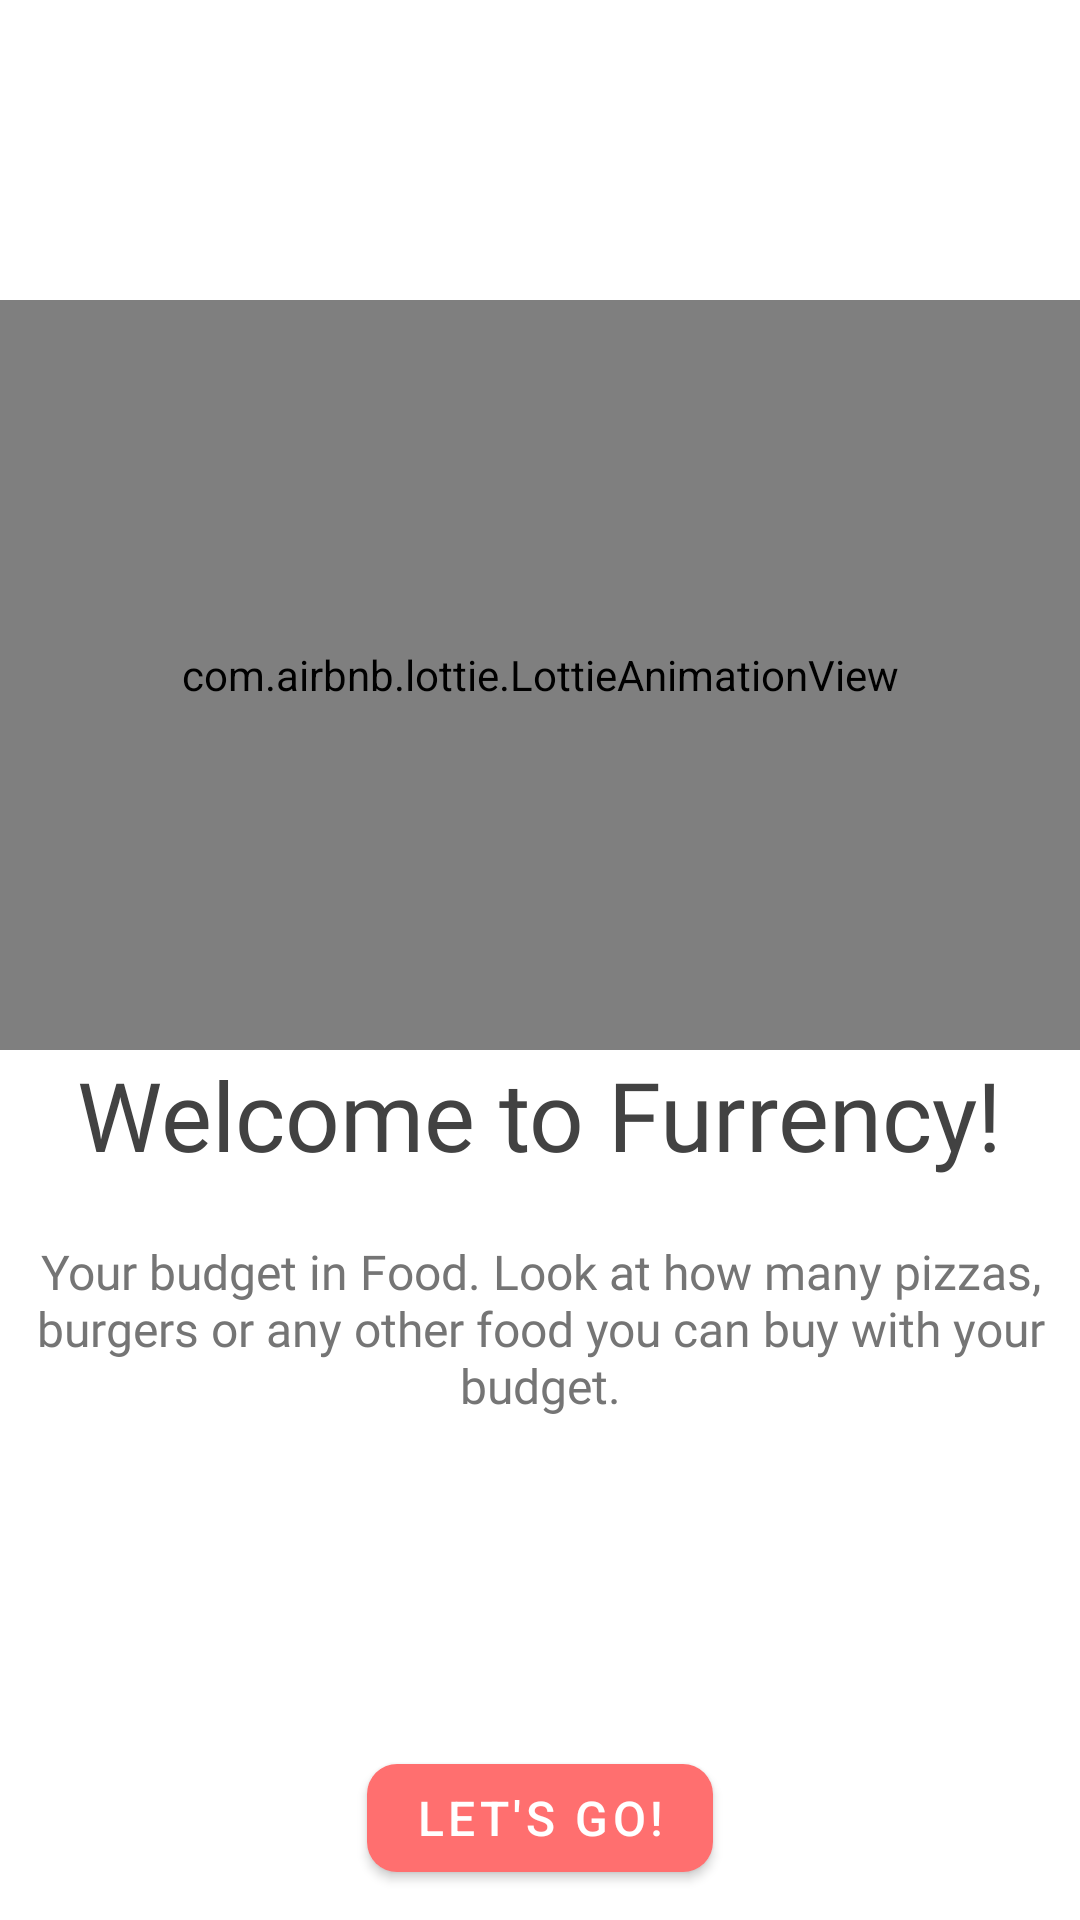

Layout XML and referenced resources for this Android screen:
<!-- AndroidManifest.xml: application theme AppTheme -->
<!-- res/layout/fragment_setup.xml -->
<?xml version="1.0" encoding="utf-8"?>
<LinearLayout xmlns:android="http://schemas.android.com/apk/res/android"
    xmlns:app="http://schemas.android.com/apk/res-auto"
    xmlns:tools="http://schemas.android.com/tools"
    android:layout_width="match_parent"
    android:layout_height="match_parent"
    android:layout_marginStart="16dp"
    android:layout_marginEnd="16dp"
    android:layout_marginBottom="16dp"
    android:background="@color/mainBackground"
    android:orientation="vertical"
    tools:context=".ui.SetupFragment">

    <com.airbnb.lottie.LottieAnimationView
        android:layout_width="match_parent"
        android:layout_height="250dp"
        android:layout_gravity="center"
        android:layout_marginTop="100dp"
        app:lottie_autoPlay="true"
        app:lottie_loop="true"
        app:lottie_rawRes="@raw/welcome" />

    <TextView
        android:layout_width="wrap_content"
        android:layout_height="wrap_content"
        android:layout_gravity="center"
        android:fontFamily="@font/bold"
        android:text="@string/welcome"
        android:textColor="@color/dark_800"
        android:textSize="32sp" />

    <TextView
        android:layout_width="wrap_content"
        android:layout_height="0dp"
        android:layout_marginTop="20dp"
        android:layout_weight="1"
        android:fontFamily="@font/regular"
        android:gravity="center_horizontal"
        android:text="@string/about"
        android:textColor="@color/dark_600"
        android:textSize="16sp" />

    <com.google.android.material.button.MaterialButton
        android:id="@+id/button"
        android:layout_width="wrap_content"
        android:layout_height="wrap_content"
        android:layout_gravity="center"
        android:layout_marginBottom="10dp"
        android:text="@string/go"
        android:textColor="@color/white"
        android:textSize="16sp"
        app:cornerRadius="10dp" />

</LinearLayout>
<!-- resources referenced by this layout -->
<resources>
  <color name="dark_600">#757575</color>
  <color name="dark_800">#424242</color>
  <color name="mainBackground">#FFFFFF</color>
  <color name="white">#FFFFFF</color>
  <string name="about">Your budget in Food. Look at how many pizzas, burgers or any other food you can buy with your budget.</string>
  <string name="go">Let\'s go!</string>
  <string name="welcome">Welcome to Furrency!</string>
  <style name="AppTheme" parent="Theme.MaterialComponents.Light.NoActionBar">
          <item name="colorPrimary">@color/colorPrimary</item>
          <item name="colorPrimaryDark">@color/mainBackground</item>
          <item name="colorAccent">@color/colorAccent</item>
          <item name="colorControlNormal">@color/mainBackground</item>
          <item name="android:textColorHint">@color/white</item>
          <item name="hintTextColor">@color/white</item>
          <item name="android:editTextColor">@color/white</item>
          <item name="android:windowBackground">@drawable/splash</item>
          <item name="colorControlActivated">@color/colorPrimary</item>
          <item name="android:windowLightNavigationBar" tools:targetApi="27">true</item>
          <item name="android:windowLightStatusBar" tools:targetApi="23">true</item>
      </style>
  <color name="colorPrimary">#FF6F6F</color>
  <color name="colorAccent">#FF6F6F</color>
</resources>
